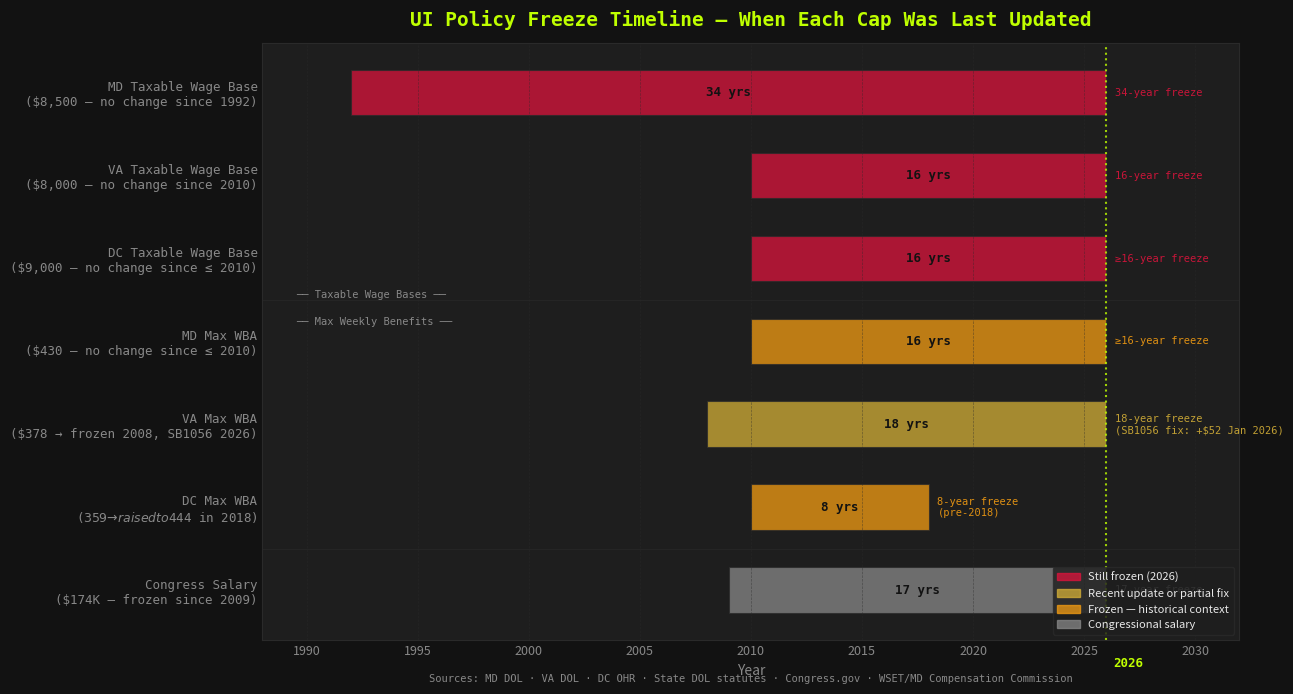

Write Python code to recreate this figure. (Note: this script raises an exception after producing the figure.)
"""
Fig 2.3 — Policy Freeze Timeline (Gantt-style)
Shows HOW LONG each key UI policy has been frozen by drawing horizontal bars
from the freeze start to 2026. Duration is the entire point.
"""
import matplotlib
matplotlib.use('Agg')
import matplotlib.pyplot as plt
import matplotlib.patches as mpatches
from pathlib import Path

BG      = "#121212"
BG2     = "#1e1e1e"
GRID    = "#2a2a2a"
FG      = "#e8e8e8"
MUTED   = "#888888"
GREEN   = "#00FF41"
LIME    = "#BFFF00"
GOLD    = "#D4AF37"
CRIMSON = "#DC143C"
BLUE    = "#4aa8d8"
ORANGE  = "#F39C12"

# Each entry: (label, start_year, end_year, color, note)
# "end" is when the freeze ended (or 2026 if still frozen)
FREEZE_BARS = [
    # Taxable Wage Bases
    # MD: CSV (dmv_macro_baselines.csv) shows $8,500 for 2010, 2018, 2026 — freeze predates 2010.
    # 1992 is the asserted start; confirmed only that it extends to at least 2010.
    ("MD Taxable Wage Base\n($8,500 — no change since 1992)", 1992, 2026, CRIMSON,  "34-year freeze"),
    # VA: CSV shows $8,000 for 2010, 2018, 2026 — consistent with 2010 freeze start.
    ("VA Taxable Wage Base\n($8,000 — no change since 2010)", 2010, 2026, CRIMSON,  "16-year freeze"),
    # DC: CSV shows $9,000 for ALL three anchor years (2010, 2018, 2026).
    # The wage base was already $9,000 in 2010 — it was NOT raised in 2018.
    # Bar corrected from start_year=2018 to ≤2010; using 2010 as the confirmed upper bound.
    ("DC Taxable Wage Base\n($9,000 — no change since ≤ 2010)", 2010, 2026, CRIMSON, "≥16-year freeze"),
    # Max Weekly Benefits
    # MD: CSV shows $430 for ALL three anchor years (2010, 2018, 2026).
    # Freeze confirmed to predate 2010; bar corrected from 2014 to 2010.
    ("MD Max WBA\n($430 — no change since ≤ 2010)",           2010, 2026, ORANGE,   "≥16-year freeze"),
    # VA: CSV shows $378 for 2010 and 2018, $430 for 2026 (SB1056 fix). Consistent with 2008 start.
    ("VA Max WBA\n($378 → frozen 2008, SB1056 2026)",         2008, 2026, GOLD,     "18-year freeze\n(SB1056 fix: +$52 Jan 2026)"),
    # DC: CSV shows $359 (2010) → $444 (2018) — WBA raised in 2018. Bar unchanged.
    ("DC Max WBA\n($359 → raised to $444 in 2018)",           2010, 2018, ORANGE,   "8-year freeze\n(pre-2018)"),
    # Congressional salary
    ("Congress Salary\n($174K — frozen since 2009)",          2009, 2026, MUTED,    "17-year freeze"),
]

# Point events (markers, not bars)
EVENTS = [
    (2026, 0,  "SB1056\n+$52", GREEN),   # VA benefit fix — row index 4 (VA Max WBA)
    # Note: DC raised its WBA to $444 in 2018 (captured in row 5), NOT its taxable wage base.
    # The wage base ($9,000) was already at this level in 2010 per dmv_macro_baselines.csv.
    (2018, 5,  "DC raised\n$444", BLUE), # DC WBA raised to $444 — row 5
]

fig, ax = plt.subplots(figsize=(13, 7))
fig.patch.set_facecolor(BG)
ax.set_facecolor(BG2)

y_positions = list(range(len(FREEZE_BARS)))

for i, (label, start, end, color, note) in enumerate(FREEZE_BARS):
    duration = end - start
    ax.barh(i, duration, left=start, height=0.55,
            color=color, alpha=0.75, edgecolor=GRID, linewidth=0.8)

    # Duration annotation inside bar
    mid = start + duration / 2
    ax.text(mid, i, f"{duration} yrs", ha="center", va="center",
            fontsize=9, fontweight="bold", color=BG, fontfamily="monospace")

    # Note to the right of bar
    ax.text(end + 0.4, i, note, ha="left", va="center",
            fontsize=7.5, color=color, fontfamily="monospace", alpha=0.9)

# Vertical "TODAY" line
ax.axvline(2026, color=LIME, linewidth=1.5, linestyle=":", alpha=0.8)
ax.text(2026.3, len(FREEZE_BARS) - 0.2, "2026", color=LIME, fontsize=9,
        fontfamily="monospace", fontweight="bold", va="top")

# Formatting
ax.set_yticks(y_positions)
ax.set_yticklabels([b[0] for b in FREEZE_BARS],
                   color=FG, fontsize=9, fontfamily="monospace")
ax.set_xlim(1988, 2032)
ax.set_xlabel("Year", color=MUTED, fontsize=10)
ax.tick_params(colors=MUTED, labelsize=9, length=0)
ax.spines[:].set_color(GRID)
ax.grid(color=GRID, linewidth=0.5, linestyle="--", alpha=0.5, axis="x")
ax.invert_yaxis()

# Section dividers
ax.axhline(2.5, color=GRID, linewidth=0.8, linestyle="-", alpha=0.6)   # between wage bases and benefits
ax.text(1989.5, 2.5, "── Taxable Wage Bases ──", color=MUTED, fontsize=7.5,
        va="bottom", fontfamily="monospace")
ax.text(1989.5, 2.7, "── Max Weekly Benefits ──", color=MUTED, fontsize=7.5,
        va="top", fontfamily="monospace")
ax.axhline(5.5, color=GRID, linewidth=0.8, linestyle="-", alpha=0.6)

ax.set_title(
    "UI Policy Freeze Timeline — When Each Cap Was Last Updated",
    color=LIME, fontsize=14, fontweight="bold", fontfamily="monospace", pad=12
)

legend_patches = [
    mpatches.Patch(color=CRIMSON, alpha=0.75, label="Still frozen (2026)"),
    mpatches.Patch(color=GOLD,    alpha=0.75, label="Recent update or partial fix"),
    mpatches.Patch(color=ORANGE,  alpha=0.75, label="Frozen — historical context"),
    mpatches.Patch(color=MUTED,   alpha=0.75, label="Congressional salary"),
]
ax.legend(handles=legend_patches, loc="lower right", facecolor=BG2,
          edgecolor=GRID, labelcolor=FG, fontsize=8)

ax.text(0.5, -0.07,
        "Sources: MD DOL · VA DOL · DC OHR · State DOL statutes · Congress.gov · WSET/MD Compensation Commission",
        transform=ax.transAxes, ha="center", fontsize=7.5, color=MUTED, fontfamily="monospace")

plt.tight_layout()
out = Path("figures") / "17_policy_freeze_timeline.png"
plt.savefig(out, dpi=150, bbox_inches="tight", facecolor=BG)
plt.close()
print(f"✅ Saved {out}")
